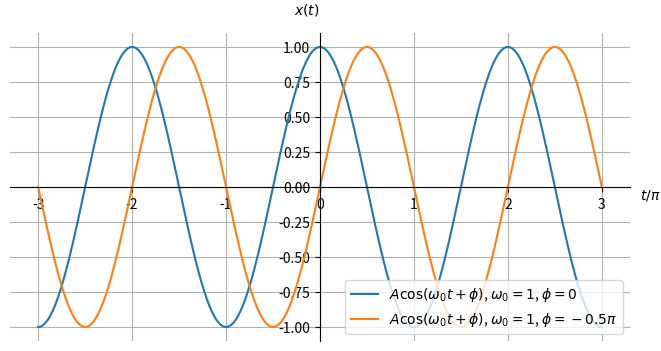

Write Python code to recreate this figure.
import numpy as np
import matplotlib.pyplot as plt

fig, ax = plt.subplots(figsize=(8,4))

t = np.arange(-3*np.pi, 3*np.pi + np.pi/100, np.pi/100)

A = 1
omega0 = 1
phi = 0
xt1 = A*np.cos(omega0*t + phi)
ax.plot(t/np.pi, xt1, label='$A\cos(\omega_0t + \phi)$, $\omega_0 = {0}$, $\phi = 0$'.format(omega0))

phi = -np.pi/2
xt2 = A*np.cos(omega0*t + phi)
ax.plot(t/np.pi, xt2, label='$A\cos(\omega_0t + \phi)$, $\omega_0 = {0}$, $\phi = {1}\pi$'.format(omega0, phi/np.pi))

ax.spines['left'].set_position('center')
ax.spines['right'].set_color('none')
ax.spines['bottom'].set_position('center')
ax.spines['top'].set_color('none')
ax.set_xlabel('$t/\pi$', loc='right')
ax.xaxis.set_label_coords(1.05, 0.5)
ax.set_ylabel('$x(t)$', loc='top', rotation=0)
ax.yaxis.set_label_coords(0.5, 1.05)
ax.grid(True)
ax.legend(loc='lower right')
plt.show()

#Python NumPy Tutorial
#Click https://cs231n.github.io/python-numpy-tutorial/ link to open resource.
